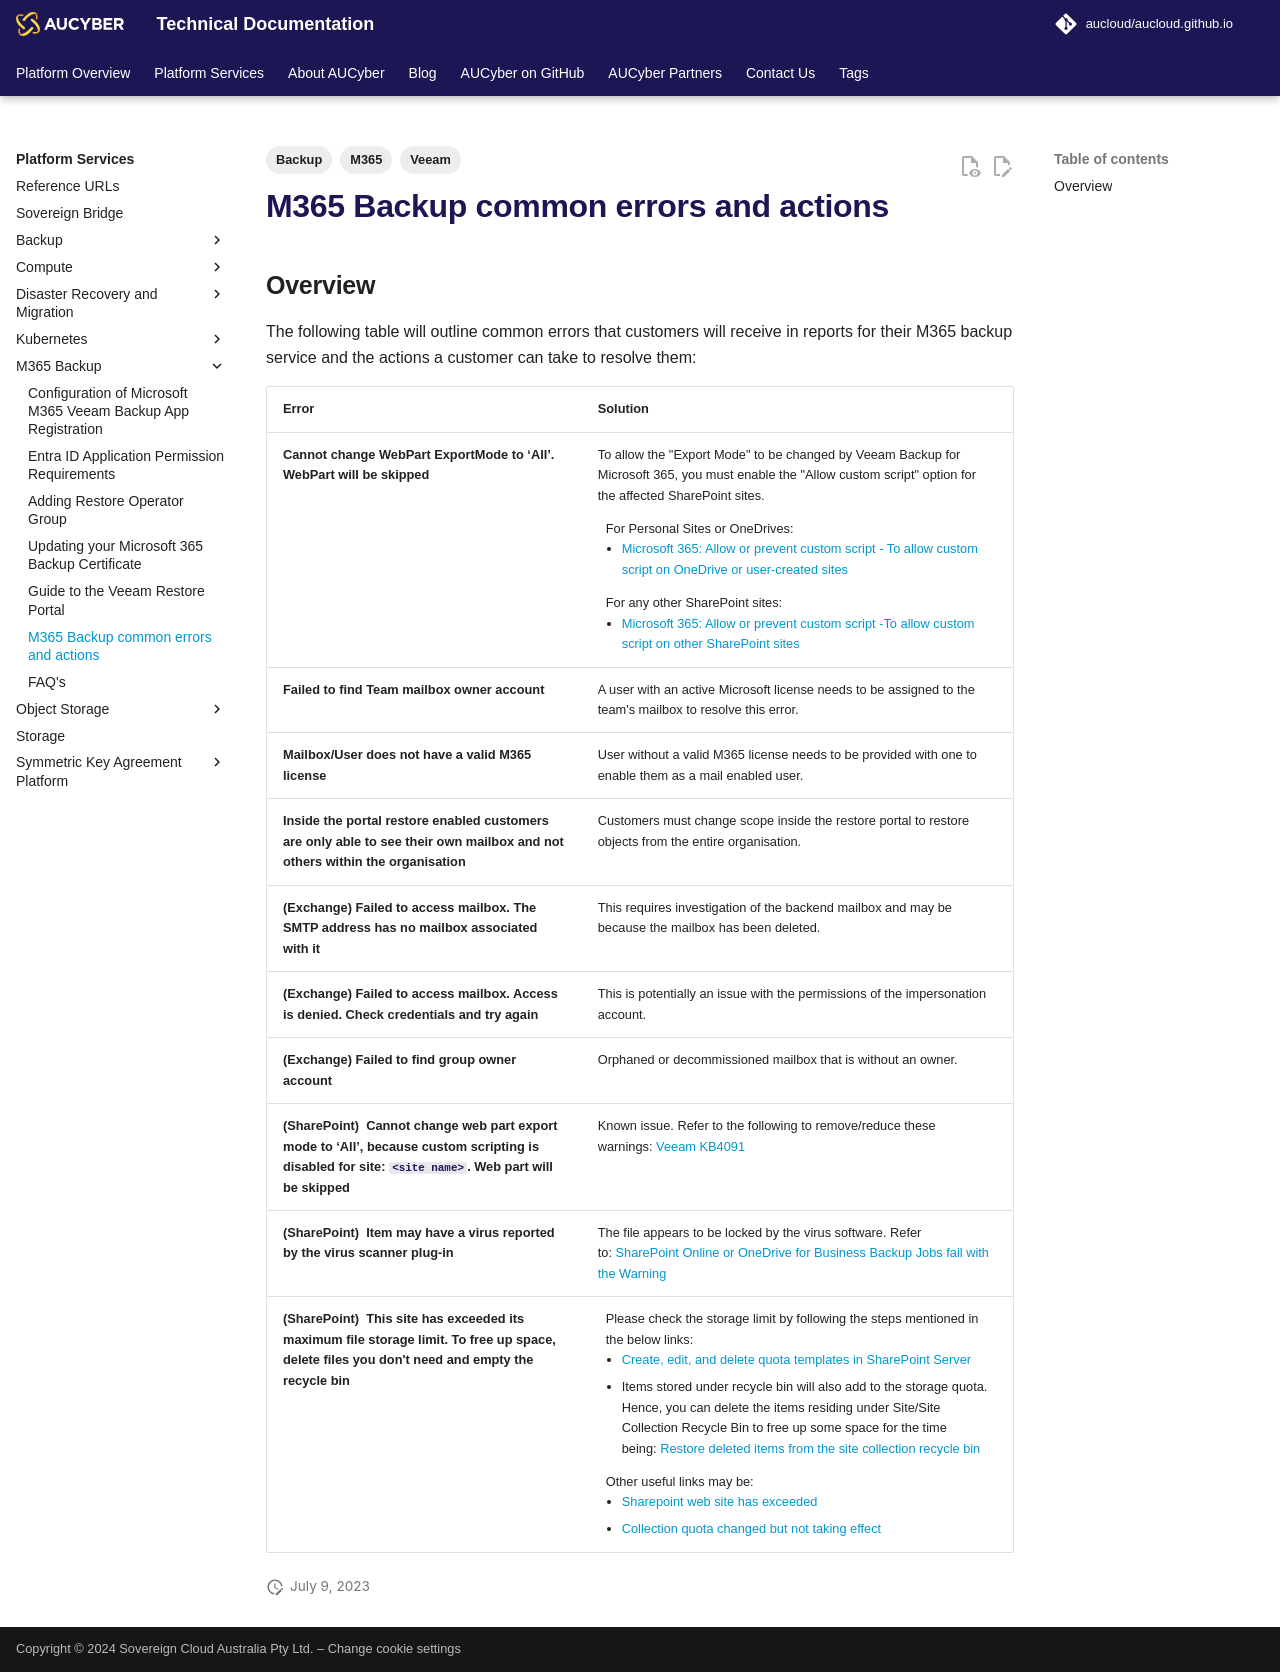

repository: aucloud/aucloud.github.io · page: latest/Platform_Services/M365_Backup/M365_Backup_common_errors_and_actions/index.html · generator: mkdocs

---
title: M365 Backup common errors and actions
description: M365 Backup common errors and actions
tags:
    - M365
    - Backup
    - Veeam
---

## Overview

The following table will outline common errors that customers will receive in reports for their M365 backup service and the actions a customer can take to resolve them:

| Error | Solution |
| ---   | ---      |
| **Cannot change WebPart ExportMode to ‘All’. WebPart will be skipped** | To allow the "Export Mode" to be changed by Veeam Backup for Microsoft 365, you must enable the "Allow custom script" option for the affected SharePoint sites. <p></p><ul>For Personal Sites or OneDrives:<li>[Microsoft 365: Allow or prevent custom script - To allow custom script on OneDrive or user-created sites](https://docs.microsoft.com/en-us/sharepoint/allow-or-prevent-custom-script?ad=in-text-link#to-allow-custom-script-on-onedrive-or-user-created-sites)</li></ul><ul>For any other SharePoint sites:<li>[Microsoft 365: Allow or prevent custom script -To allow custom script on other SharePoint sites](https://docs.microsoft.com/en-us/sharepoint/allow-or-prevent-custom-script?ad=in-text-link#to-allow-custom-script-on-other-sharepoint-sites)</li></ul>
| **Failed to find Team mailbox owner account** | A user with an active Microsoft license needs to be assigned to the team's mailbox to resolve this error. |
| **Mailbox/User does not have a valid M365 license** | User without a valid M365 license needs to be provided with one to enable them as a mail enabled user. |
| **Inside the portal restore enabled customers are only able to see their own mailbox and not others within the organisation** | Customers must change scope inside the restore portal to restore objects from the entire organisation.|
| **(Exchange) Failed to access mailbox. The SMTP address has no mailbox associated with it** | This requires investigation of the backend mailbox and may be because the mailbox has been deleted. |
| **(Exchange) Failed to access mailbox. Access is denied. Check credentials and try again** | This is potentially an issue with the permissions of the impersonation account. |
| **(Exchange) Failed to find group owner account** | Orphaned or decommissioned mailbox that is without an owner. |
| **(SharePoint)  Cannot change web part export mode to ‘All’, because custom scripting is disabled for site: `<site name>`. Web part will be skipped** | Known issue. Refer to the following to remove/reduce these warnings: [Veeam KB4091](https://www.veeam.com/kb4091) |
| **(SharePoint)  Item may have a virus reported by the virus scanner plug-in** | The file appears to be locked by the virus software. Refer to: [SharePoint Online or OneDrive for Business Backup Jobs fail with the Warning](https://www.veeam.com/kb3096) |
| **(SharePoint)  This site has exceeded its maximum file storage limit. To free up space, delete files you don't need and empty the recycle bin** | <ul>Please check the storage limit by following the steps mentioned in the below links:<li>[Create, edit, and delete quota templates in SharePoint Server](http://technet.microsoft.com/en-us/library/cc263223(v=office.15).aspx)</li><li>Items stored under recycle bin will also add to the storage quota. Hence, you can delete the items residing under Site/Site Collection Recycle Bin to free up some space for the time being: [Restore deleted items from the site collection recycle bin ](https://support.office.com/en-in/article/Manage-the-Recycle-Bin-of-a-SharePoint-site-collection-5fa924ee-16d7-487b-9a0a-021b9062d14b?ui=en-US&rs=en-IN&ad=IN)</li></ul><ul>Other useful links may be:<li>[Sharepoint web site has exceeded](http://sharepoint.stackexchange.com/questions/35001/creatingsite-collection-programtically-sharepoint-web-site-has-exceeded-the-st)</li><li>[Collection quota changed but not taking effect](http://sharepoint.stackexchange.com/questions/62777/sharepoint-2010-site-collection-quota-changed-but-not-taking-effect)</li></ul> |
